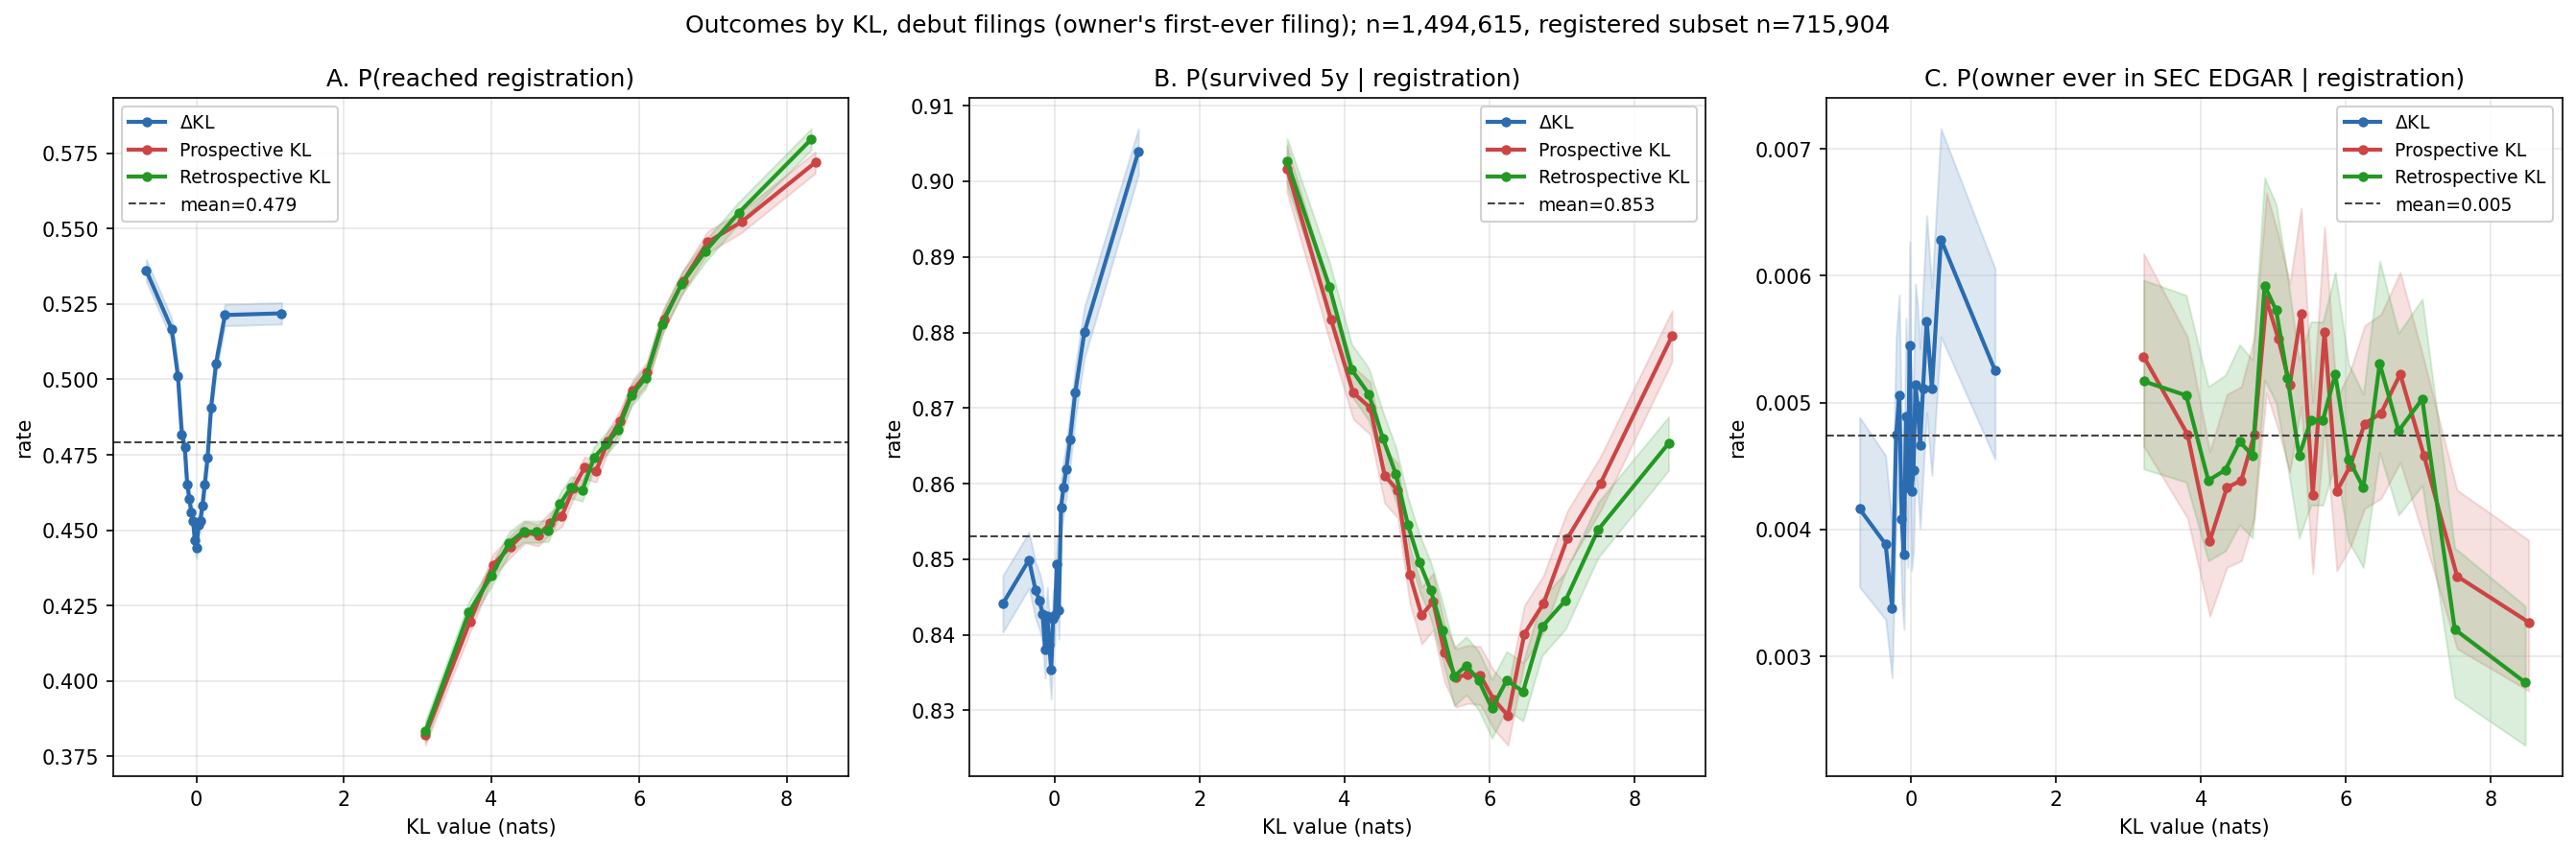

Source data for this figure (header and first rows):
outcome, axis, bin, n, rate, mid, lo, hi
reached_registration, $\Delta$KL, 0, 74732, 0.5361, -0.6776, 0.5325, 0.5397
reached_registration, $\Delta$KL, 1, 74731, 0.5168, -0.3336, 0.5132, 0.5203
reached_registration, $\Delta$KL, 2, 74730, 0.5011, -0.2484, 0.4975, 0.5047
reached_registration, $\Delta$KL, 3, 74730, 0.4818, -0.1955, 0.4782, 0.4854
reached_registration, $\Delta$KL, 4, 74731, 0.4774, -0.1558, 0.4738, 0.481
reached_registration, $\Delta$KL, 5, 74731, 0.4652, -0.123, 0.4617, 0.4688
reached_registration, $\Delta$KL, 6, 74730, 0.4604, -0.09409, 0.4569, 0.464
reached_registration, $\Delta$KL, 7, 74732, 0.456, -0.06782, 0.4524, 0.4596
reached_registration, $\Delta$KL, 8, 74737, 0.453, -0.04332, 0.4494, 0.4565
reached_registration, $\Delta$KL, 9, 74724, 0.4465, -0.01921, 0.443, 0.4501
reached_registration, $\Delta$KL, 10, 74730, 0.4441, 0.004746, 0.4405, 0.4476
reached_registration, $\Delta$KL, 11, 74734, 0.4516, 0.02926, 0.4481, 0.4552
reached_registration, $\Delta$KL, 12, 74728, 0.4532, 0.05515, 0.4496, 0.4568
reached_registration, $\Delta$KL, 13, 74730, 0.458, 0.08337, 0.4545, 0.4616
reached_registration, $\Delta$KL, 14, 74731, 0.4652, 0.1151, 0.4616, 0.4688
reached_registration, $\Delta$KL, 15, 74731, 0.474, 0.1527, 0.4704, 0.4776
reached_registration, $\Delta$KL, 16, 74730, 0.4907, 0.2005, 0.4871, 0.4943
reached_registration, $\Delta$KL, 17, 74731, 0.5054, 0.2681, 0.5018, 0.5089
reached_registration, $\Delta$KL, 18, 74731, 0.5213, 0.3888, 0.5178, 0.5249
reached_registration, $\Delta$KL, 19, 74731, 0.5219, 1.156, 0.5183, 0.5255
reached_registration, Prospective KL, 0, 74731, 0.3821, 3.104, 0.3786, 0.3856
reached_registration, Prospective KL, 1, 74732, 0.4196, 3.707, 0.4161, 0.4231
reached_registration, Prospective KL, 2, 74730, 0.4384, 4.019, 0.4349, 0.442
reached_registration, Prospective KL, 3, 74730, 0.4445, 4.257, 0.441, 0.4481
reached_registration, Prospective KL, 4, 74731, 0.4493, 4.456, 0.4457, 0.4529
reached_registration, Prospective KL, 5, 74731, 0.4483, 4.633, 0.4447, 0.4519
reached_registration, Prospective KL, 6, 74730, 0.4524, 4.796, 0.4488, 0.456
reached_registration, Prospective KL, 7, 74732, 0.4547, 4.953, 0.4511, 0.4583
reached_registration, Prospective KL, 8, 74730, 0.4638, 5.108, 0.4603, 0.4674
reached_registration, Prospective KL, 9, 74731, 0.4707, 5.261, 0.4672, 0.4743
reached_registration, Prospective KL, 10, 74730, 0.4695, 5.416, 0.4659, 0.4731
reached_registration, Prospective KL, 11, 74731, 0.4794, 5.575, 0.4758, 0.4829
reached_registration, Prospective KL, 12, 74738, 0.4861, 5.74, 0.4825, 0.4897
reached_registration, Prospective KL, 13, 74723, 0.4963, 5.917, 0.4927, 0.4999
reached_registration, Prospective KL, 14, 74731, 0.5022, 6.111, 0.4987, 0.5058
reached_registration, Prospective KL, 15, 74731, 0.52, 6.333, 0.5164, 0.5236
reached_registration, Prospective KL, 16, 74730, 0.5326, 6.598, 0.529, 0.5362
reached_registration, Prospective KL, 17, 74731, 0.5455, 6.929, 0.5419, 0.5491
reached_registration, Prospective KL, 18, 74731, 0.5523, 7.389, 0.5487, 0.5558
reached_registration, Prospective KL, 19, 74731, 0.572, 8.389, 0.5684, 0.5755
reached_registration, Retrospective KL, 0, 74731, 0.3832, 3.105, 0.3798, 0.3867
reached_registration, Retrospective KL, 1, 74731, 0.4227, 3.693, 0.4192, 0.4263
reached_registration, Retrospective KL, 2, 74731, 0.4348, 3.999, 0.4312, 0.4383
reached_registration, Retrospective KL, 3, 74730, 0.4457, 4.237, 0.4422, 0.4493
reached_registration, Retrospective KL, 4, 74731, 0.4496, 4.434, 0.446, 0.4532
reached_registration, Retrospective KL, 5, 74731, 0.4494, 4.609, 0.4459, 0.453
reached_registration, Retrospective KL, 6, 74730, 0.4498, 4.771, 0.4463, 0.4534
reached_registration, Retrospective KL, 7, 74732, 0.4587, 4.927, 0.4551, 0.4622
reached_registration, Retrospective KL, 8, 74730, 0.4642, 5.079, 0.4606, 0.4678
reached_registration, Retrospective KL, 9, 74731, 0.4632, 5.232, 0.4596, 0.4668
reached_registration, Retrospective KL, 10, 74730, 0.474, 5.389, 0.4704, 0.4776
reached_registration, Retrospective KL, 11, 74731, 0.4786, 5.551, 0.475, 0.4822
reached_registration, Retrospective KL, 12, 74731, 0.4832, 5.717, 0.4797, 0.4868
reached_registration, Retrospective KL, 13, 74731, 0.4946, 5.894, 0.491, 0.4982
reached_registration, Retrospective KL, 14, 74730, 0.5006, 6.09, 0.497, 0.5042
reached_registration, Retrospective KL, 15, 74731, 0.5184, 6.312, 0.5148, 0.5219
reached_registration, Retrospective KL, 16, 74730, 0.5316, 6.574, 0.5281, 0.5352
reached_registration, Retrospective KL, 17, 74731, 0.5425, 6.899, 0.5389, 0.5461
reached_registration, Retrospective KL, 18, 74731, 0.5553, 7.351, 0.5517, 0.5588
reached_registration, Retrospective KL, 19, 74731, 0.5796, 8.332, 0.5761, 0.5831
... 120 more rows
